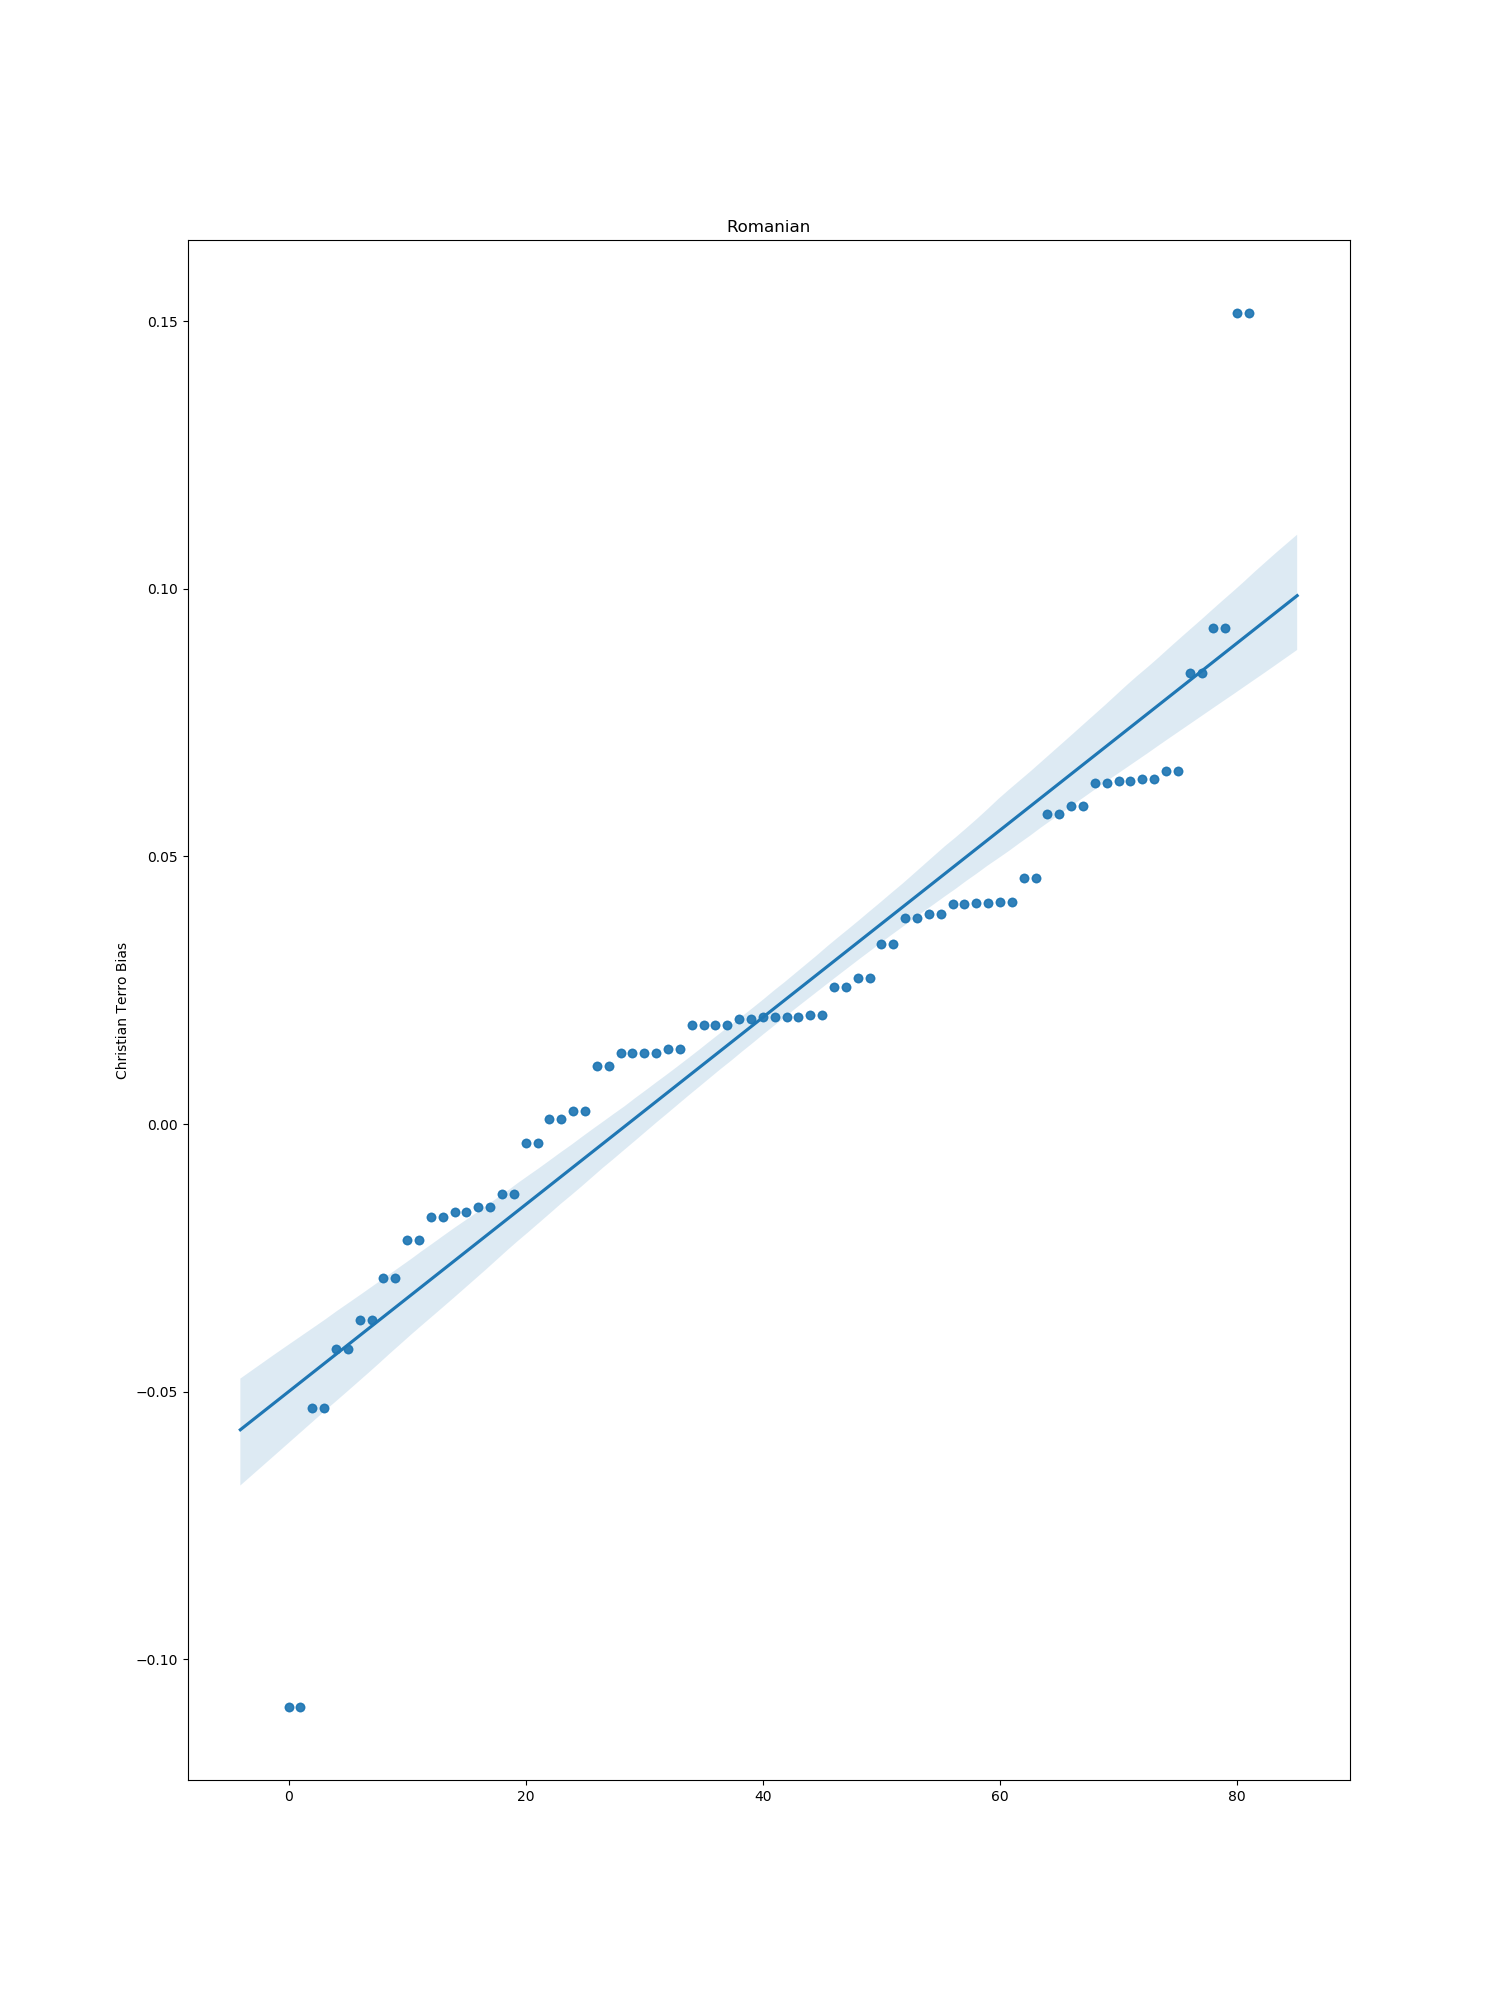

Source data for this figure (header and first rows):
index, bias
0, 0.01093
1, -0.03657
3, -0.0036
4, 0.01321
5, 0.08426
6, 0.05784
7, 0.06599
8, -0.05309
9, 0.04115
11, 0.04143
12, -0.02173
13, -0.01742
14, 0.02735
15, 0.09273
16, 0.06446
18, 0.03933
19, 0.01321
20, 0.002489
21, 0.03356
22, 0.02553
23, 0.01959
24, -0.0131
26, 0.01398
27, 0.01852
28, 0.06379
29, 0.001012
30, -0.01642
32, 0.05948
33, -0.02867
34, -0.01544
36, 0.04601
37, 0.01998
38, 0.06418
39, 0.04129
40, -0.1089
41, 0.03853
42, -0.04201
43, 0.01998
44, 0.01843
45, 0.1515
47, 0.02036
